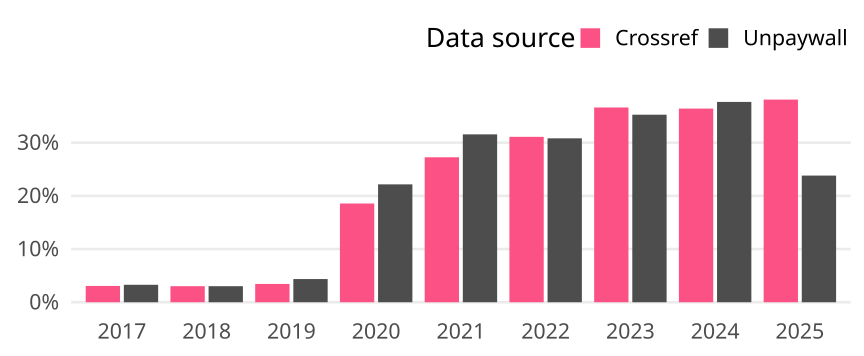

Values plotted in this chart, from the file beside it:
cr_year, cat, article_total, name, oa_articles, oa_share
2017, Germany, 457, Crossref, 14, 0.03063
2017, Germany, 457, Unpaywall, 15, 0.03282
2018, Germany, 464, Crossref, 14, 0.03017
2018, Germany, 464, Unpaywall, 14, 0.03017
2019, Germany, 436, Crossref, 15, 0.0344
2019, Germany, 436, Unpaywall, 19, 0.04358
2020, Germany, 528, Crossref, 98, 0.1856
2020, Germany, 528, Unpaywall, 117, 0.2216
2021, Germany, 488, Crossref, 133, 0.2725
2021, Germany, 488, Unpaywall, 154, 0.3156
2022, Germany, 357, Crossref, 111, 0.3109
2022, Germany, 357, Unpaywall, 110, 0.3081
2023, Germany, 295, Crossref, 108, 0.3661
2023, Germany, 295, Unpaywall, 104, 0.3525
2024, Germany, 239, Crossref, 87, 0.364
2024, Germany, 239, Unpaywall, 90, 0.3766
2025, Germany, 63, Crossref, 24, 0.381
2025, Germany, 63, Unpaywall, 15, 0.2381
